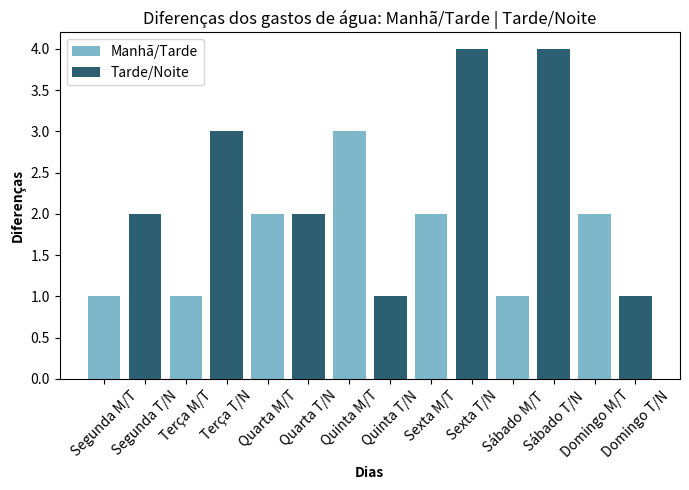

Python code for this plot:
import matplotlib.pyplot as plt
from matplotlib.patches import Patch
import numpy as np

diasSemana = ["Segunda", "Terça", "Quarta", "Quinta", "Sexta", "Sábado", "Domingo"]
diasSemanaDividos = ["Segunda M/T", "Segunda T/N", "Terça M/T", "Terça T/N", "Quarta M/T", "Quarta T/N", "Quinta M/T", "Quinta T/N", "Sexta M/T", "Sexta T/N", "Sábado M/T", "Sábado T/N", "Domingo M/T", "Domingo T/N"]
diferencasTotais = [2, 4, 3, 7, 3, 4, 3]

def graficoDiferencaTotal(x, diferencasTotaisAgua, diferencasTotaisEnergia):

    plt.subplot(2, 1, 1)
    plt.bar(x, diferencasTotaisAgua, color="#7EB6CA", label="Gasto de água por dia", width=0.5)
    plt.plot(x, diferencasTotaisAgua, color="#2C5F72", label="Gasto de água por dia", linestyle="dotted")
    plt.title("Diferenças no aumento de água !")
    plt.xlabel("Dias", fontweight="bold")
    plt.ylabel("Aumento de 10 em 10 litros", fontweight="bold")
    plt.legend()

    plt.subplot(2, 1, 2)
    plt.bar(x, diferencasTotaisEnergia, color="#FFFF66", label="Gasto de enegia por dia", width=0.5)
    plt.plot(x, diferencasTotaisEnergia, color="#FF9933", label="Gasto de enegia por dia", linestyle="dotted")
    plt.title("Diferenças no aumento de energia !")
    plt.xlabel("Dias", fontweight="bold")
    plt.ylabel("Aumento em Kw/H", fontweight="bold")
    plt.legend()

    plt.tight_layout()
    plt.show()

def graficoDiferencasAgua(DSD, diferencasAgua):
    cores = ['#7EB6CA', '#2C5F72']
    cores_barras = [cores[i % 2] for i in range(len(diferencasAgua))]
    legendas = [
        Patch(facecolor='#7EB6CA', label="Manhã/Tarde"),
        Patch(facecolor='#2C5F72', label="Tarde/Noite")
    ]

    posicoes = np.arange(len(DSD)) - 0.6

    plt.figure(figsize=(7, 5))

    plt.bar(posicoes, diferencasAgua, color=cores_barras)
    plt.title("Diferenças dos gastos de água: Manhã/Tarde | Tarde/Noite")
    plt.xlabel("Dias", fontweight="bold")
    plt.ylabel("Diferenças", fontweight="bold")
    plt.legend(handles=legendas)

    plt.xticks(posicoes, DSD, rotation=45)

    plt.tight_layout()
    plt.show()

def graficoDiferencasEnergia(DSD, diferencasEnergia):
    cores = ['#FFFF66', '#FF9933']
    cores_barras = [cores[i % 2] for i in range(len(diferencasEnergia))]
    legendas = [
        Patch(facecolor='#FFFF66', label="Manhã/Tarde"),
        Patch(facecolor='#FF9933', label="Tarde/Noite")
    ]

    posicoes = np.arange(len(DSD)) - 0.6

    plt.figure(figsize=(7, 5))

    plt.bar(posicoes, diferencasEnergia, color=cores_barras)
    plt.title("Diferenças dos gastos de energia: Manhã/Tarde | Tarde/Noite")
    plt.xlabel("Dias", fontweight="bold")
    plt.ylabel("Diferenças", fontweight="bold")
    plt.legend(handles=legendas)

    plt.xticks(posicoes, DSD, rotation=45)

    plt.tight_layout()
    plt.show()

def dadosGerais(mediaAgua, mediaEnergia, maxEnergia, maxAgua, minEnergia, minAgua):
    fig, ax = plt.subplots()

    ax.axis('off')

    texto = (
        f"Média de gastos de água: {mediaAgua}\n"
        f"Média de gastos com energia: {mediaEnergia}\n"
        f"Máximo de gasto com água: {maxAgua}\n"
        f"Máximo de gasto com energia: {maxEnergia}\n"
        f"Mínimo de gasto com água: {minAgua}\n"
        f"Mínimo de gasto com energia: {minEnergia}"
    )

    ax.text(0.05, 0.95, texto, transform=ax.transAxes,
            fontsize=12, verticalalignment='top',
            bbox=dict(boxstyle='round', facecolor='lightyellow', edgecolor='gray'))

    plt.title('Resumo dos Dados de Consumo')

    plt.show()

if __name__ == "__main__":
    graficoDiferencasAgua(diasSemanaDividos, [1, 2, 1, 3, 2, 2, 3, 1, 2, 4, 1, 4, 2, 1])
